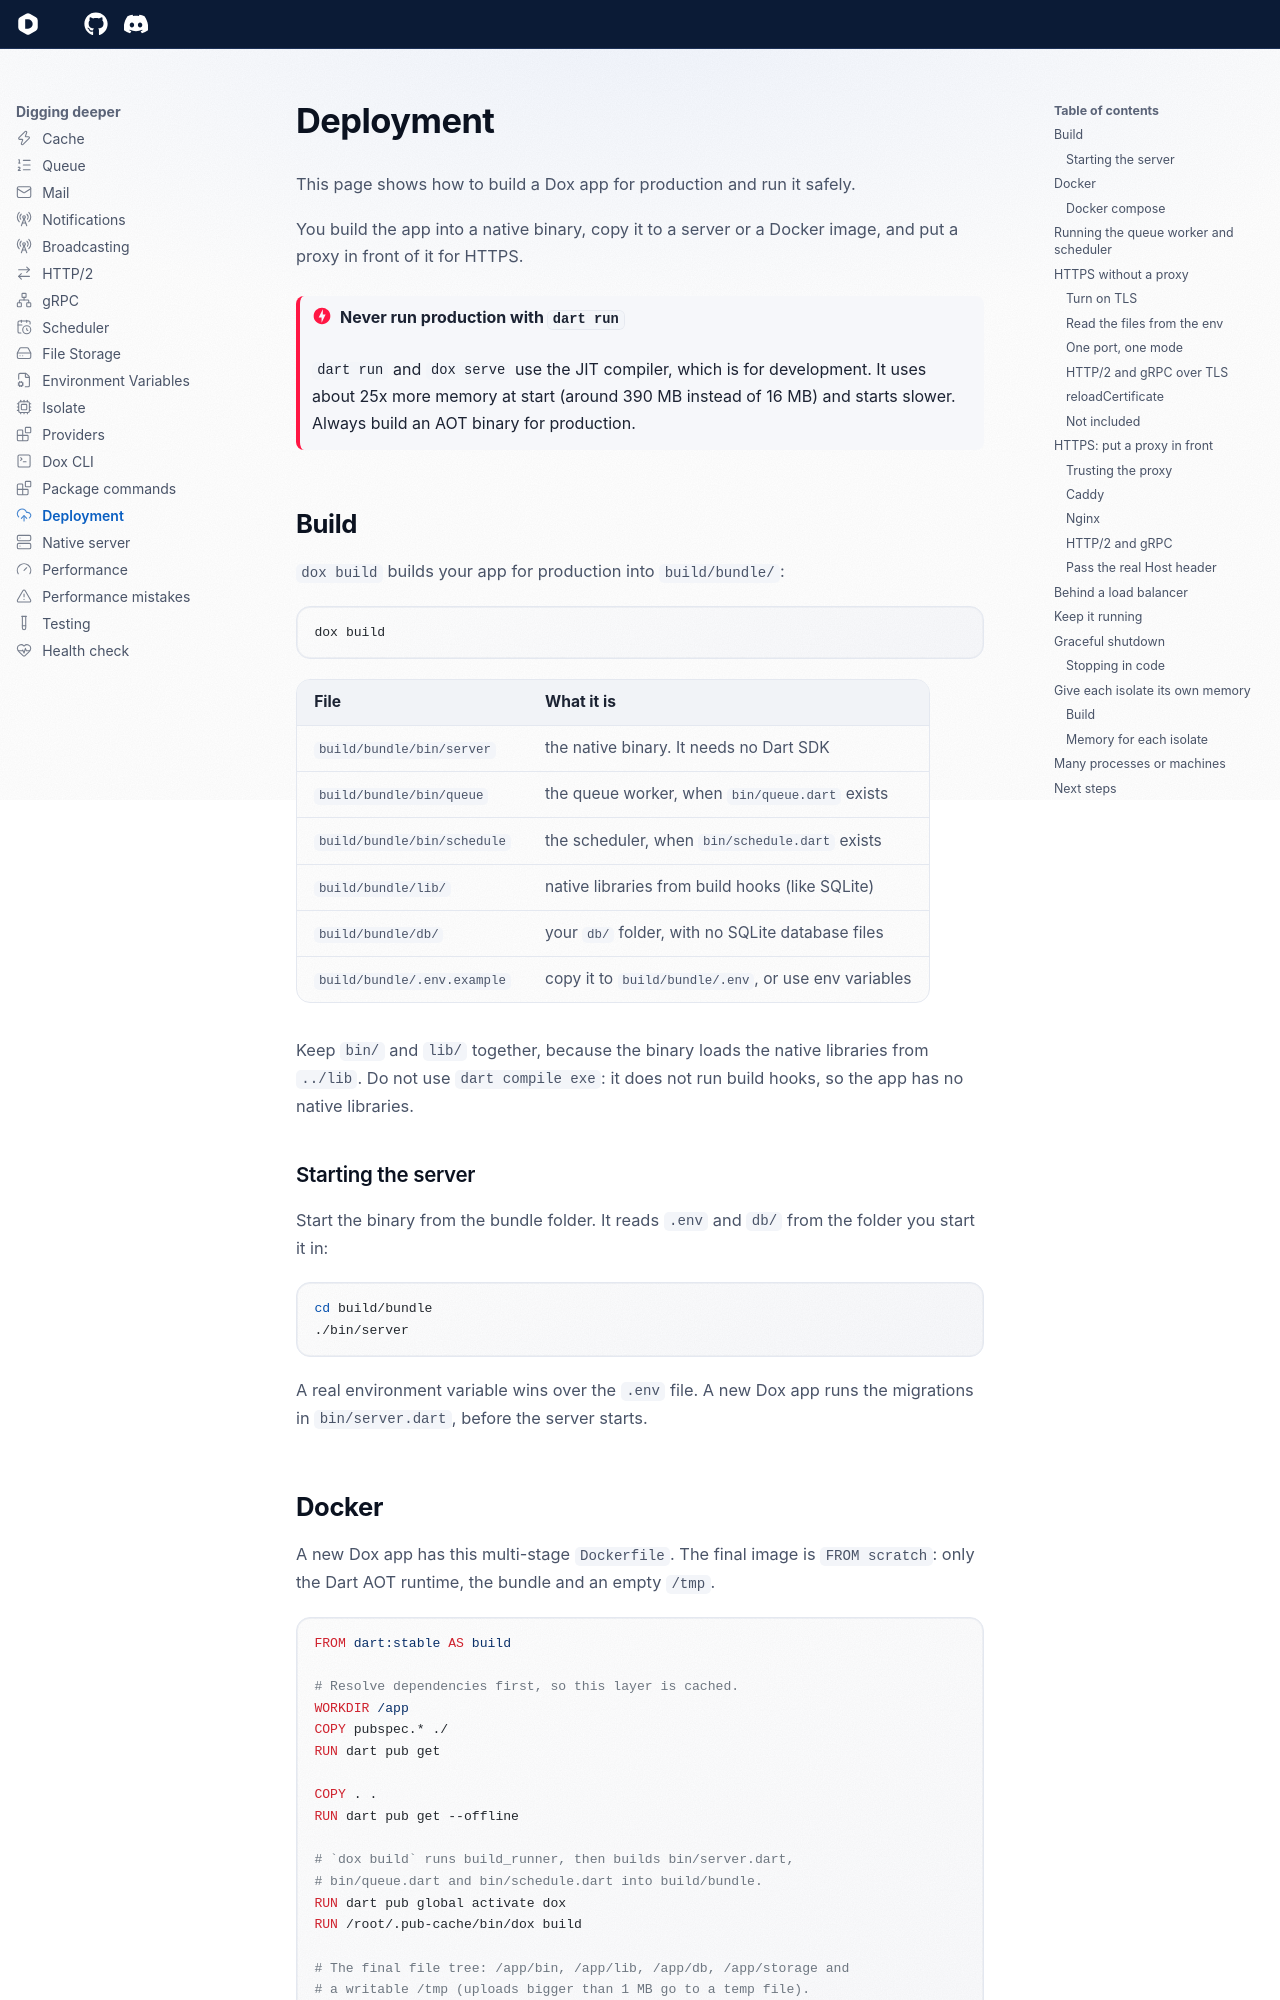

repository: dartondox/dox · page: latest/digging-deeper/deployment/index.html · generator: mkdocs

---
icon: lucide/cloud-upload
---

# Deployment

This page shows how to build a Dox app for production and run it safely.

You build the app into a native binary, copy it to a server or a Docker image, and put a proxy in front of it for HTTPS.

!!! danger "Never run production with `dart run`"
    `dart run` and `dox serve` use the JIT compiler, which is for
    development. It uses about 25x more memory at start (around 390 MB
    instead of 16 MB) and starts slower. Always build an AOT binary for
    production.

## Build

`dox build` builds your app for production into `build/bundle/`:

```bash
dox build
```

| File                        | What it is                                       |
| --------------------------- | ------------------------------------------------ |
| `build/bundle/bin/server`   | the native binary. It needs no Dart SDK          |
| `build/bundle/bin/queue`    | the queue worker, when `bin/queue.dart` exists   |
| `build/bundle/bin/schedule` | the scheduler, when `bin/schedule.dart` exists   |
| `build/bundle/lib/`         | native libraries from build hooks (like SQLite)  |
| `build/bundle/db/`          | your `db/` folder, with no SQLite database files |
| `build/bundle/.env.example` | copy it to `build/bundle/.env`, or use env variables |

Keep `bin/` and `lib/` together, because the binary loads the native libraries from `../lib`. Do not use `dart compile exe`: it does not run build hooks, so the app has no native libraries.

### Starting the server

Start the binary from the bundle folder. It reads `.env` and `db/` from the folder you start it in:

```bash
cd build/bundle
./bin/server
```

A real environment variable wins over the `.env` file. A new Dox app runs the migrations in `bin/server.dart`, before the server starts.
